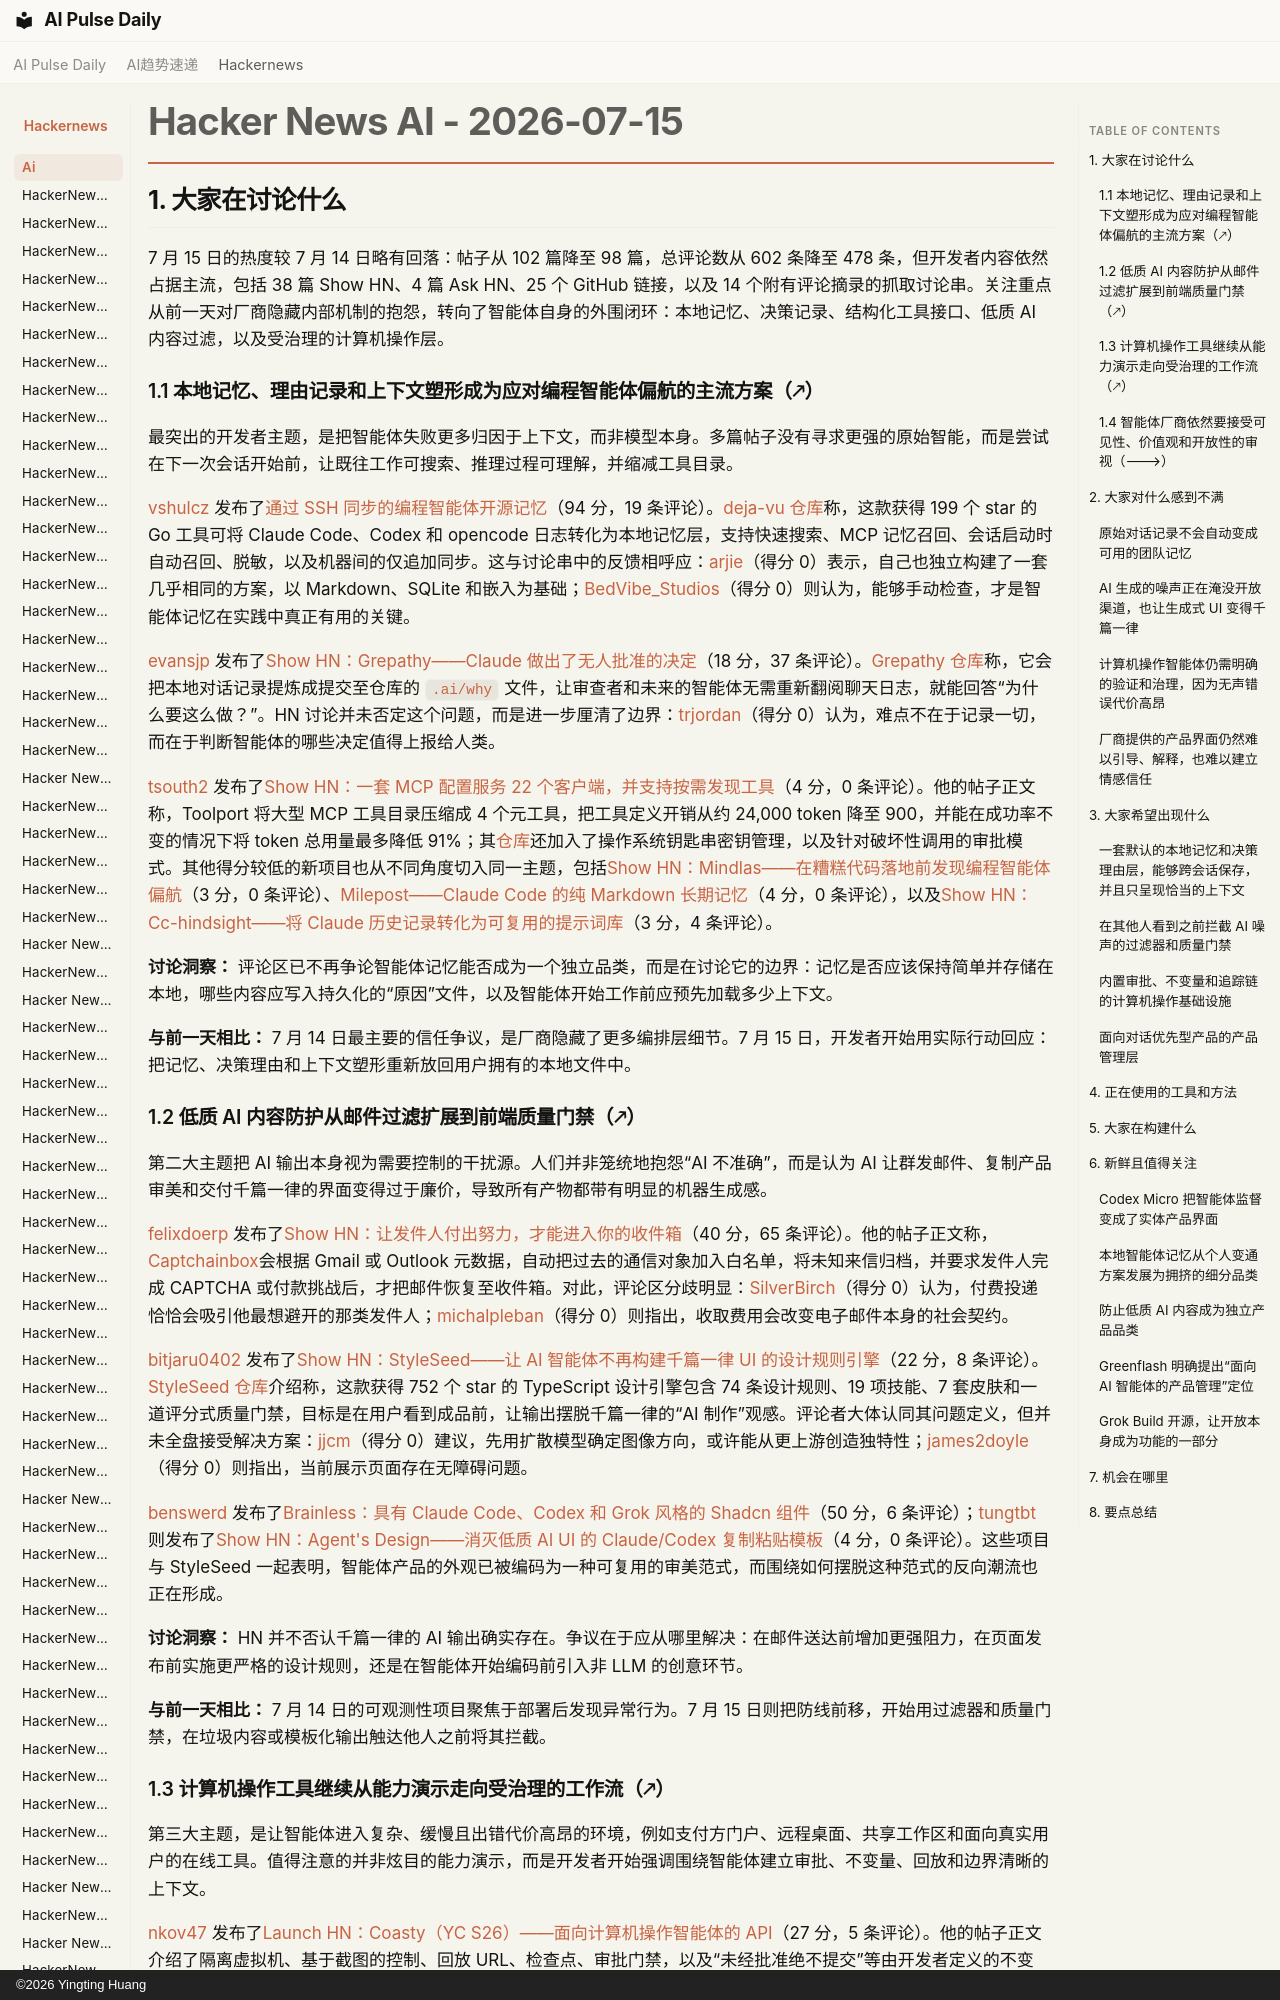

repository: vibewatch/vibewatch.github.io · page: hackernews/ai/2026-07-15.zh/index.html · generator: mkdocs · copyright: ©2026 Yingting Huang

# Hacker News AI - 2026-07-15

## 1. 大家在讨论什么

7 月 15 日的热度较 7 月 14 日略有回落：帖子从 102 篇降至 98 篇，总评论数从 602 条降至 478 条，但开发者内容依然占据主流，包括 38 篇 Show HN、4 篇 Ask HN、25 个 GitHub 链接，以及 14 个附有评论摘录的抓取讨论串。关注重点从前一天对厂商隐藏内部机制的抱怨，转向了智能体自身的外围闭环：本地记忆、决策记录、结构化工具接口、低质 AI 内容过滤，以及受治理的计算机操作层。

### 1.1 本地记忆、理由记录和上下文塑形成为应对编程智能体偏航的主流方案（🡕）

最突出的开发者主题，是把智能体失败更多归因于上下文，而非模型本身。多篇帖子没有寻求更强的原始智能，而是尝试在下一次会话开始前，让既往工作可搜索、推理过程可理解，并缩减工具目录。

[vshulcz](https://news.ycombinator.com/user?id=vshulcz) 发布了[通过 SSH 同步的编程智能体开源记忆](https://news.ycombinator.com/item?id=48923111)（94 分，19 条评论）。[deja-vu 仓库](https://github.com/vshulcz/deja-vu)称，这款获得 199 个 star 的 Go 工具可将 Claude Code、Codex 和 opencode 日志转化为本地记忆层，支持快速搜索、MCP 记忆召回、会话启动时自动召回、脱敏，以及机器间的仅追加同步。这与讨论串中的反馈相呼应：[arjie](https://news.ycombinator.com/user?id=arjie)（得分 0）表示，自己也独立构建了一套几乎相同的方案，以 Markdown、SQLite 和嵌入为基础；[BedVibe_Studios](https://news.ycombinator.com/user?id=BedVibe_Studios)（得分 0）则认为，能够手动检查，才是智能体记忆在实践中真正有用的关键。

[evansjp](https://news.ycombinator.com/user?id=evansjp) 发布了[Show HN：Grepathy——Claude 做出了无人批准的决定](https://news.ycombinator.com/item?id=48920537)（18 分，37 条评论）。[Grepathy 仓库](https://github.com/evansjp/grepathy)称，它会把本地对话记录提炼成提交至仓库的 `.ai/why` 文件，让审查者和未来的智能体无需重新翻阅聊天日志，就能回答“为什么要这么做？”。HN 讨论并未否定这个问题，而是进一步厘清了边界：[trjordan](https://news.ycombinator.com/user?id=trjordan)（得分 0）认为，难点不在于记录一切，而在于判断智能体的哪些决定值得上报给人类。

[tsouth2](https://news.ycombinator.com/user?id=tsouth2) 发布了[Show HN：一套 MCP 配置服务 22 个客户端，并支持按需发现工具](https://news.ycombinator.com/item?id=48919431)（4 分，0 条评论）。他的帖子正文称，Toolport 将大型 MCP 工具目录压缩成 4 个元工具，把工具定义开销从约 24,000 token 降至 900，并能在成功率不变的情况下将 token 总用量最多降低 91%；其[仓库](https://github.com/tsouth89/toolport)还加入了操作系统钥匙串密钥管理，以及针对破坏性调用的审批模式。其他得分较低的新项目也从不同角度切入同一主题，包括[Show HN：Mindlas——在糟糕代码落地前发现编程智能体偏航](https://news.ycombinator.com/item?id=48922944)（3 分，0 条评论）、[Milepost——Claude Code 的纯 Markdown 长期记忆](https://news.ycombinator.com/item?id=48917147)（4 分，0 条评论），以及[Show HN：Cc-hindsight——将 Claude 历史记录转化为可复用的提示词库](https://news.ycombinator.com/item?id=48921343)（3 分，4 条评论）。

**讨论洞察：** 评论区已不再争论智能体记忆能否成为一个独立品类，而是在讨论它的边界：记忆是否应该保持简单并存储在本地，哪些内容应写入持久化的“原因”文件，以及智能体开始工作前应预先加载多少上下文。

**与前一天相比：** 7 月 14 日最主要的信任争议，是厂商隐藏了更多编排层细节。7 月 15 日，开发者开始用实际行动回应：把记忆、决策理由和上下文塑形重新放回用户拥有的本地文件中。
